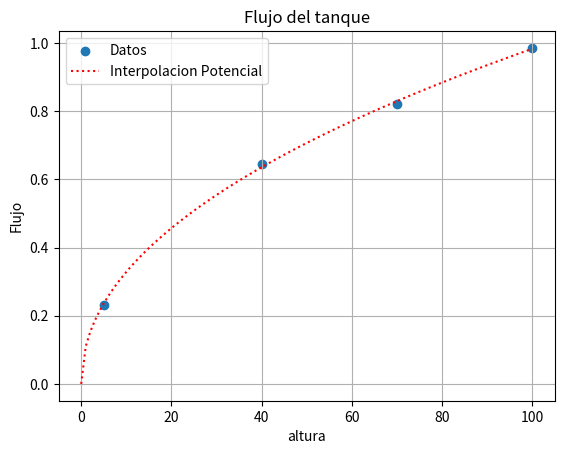

Here is the Python script that generated this plot:
import numpy as np
from scipy.optimize import curve_fit
import matplotlib.pyplot as plt

x = np.array([5,40,70,100])
y = np.array([0.2322,0.6450,0.820,0.9856])

xs=np.linspace(0,100,100)

def f(x,a,b):
    return a*np.power(x,b)

param,_=curve_fit(f,x,y)
print(param)

#fig=plt.figure()
plt.scatter(x, y,label='Datos')
plt.plot(xs, f(xs,*param), ':r',label='Interpolacion Potencial')
plt.xlabel('altura')
plt.ylabel('Flujo')
plt.legend()
plt.title('Flujo del tanque')
plt.grid()
plt.show()
#fig.savefig("regpot.pdf", bbox_inches='tight')